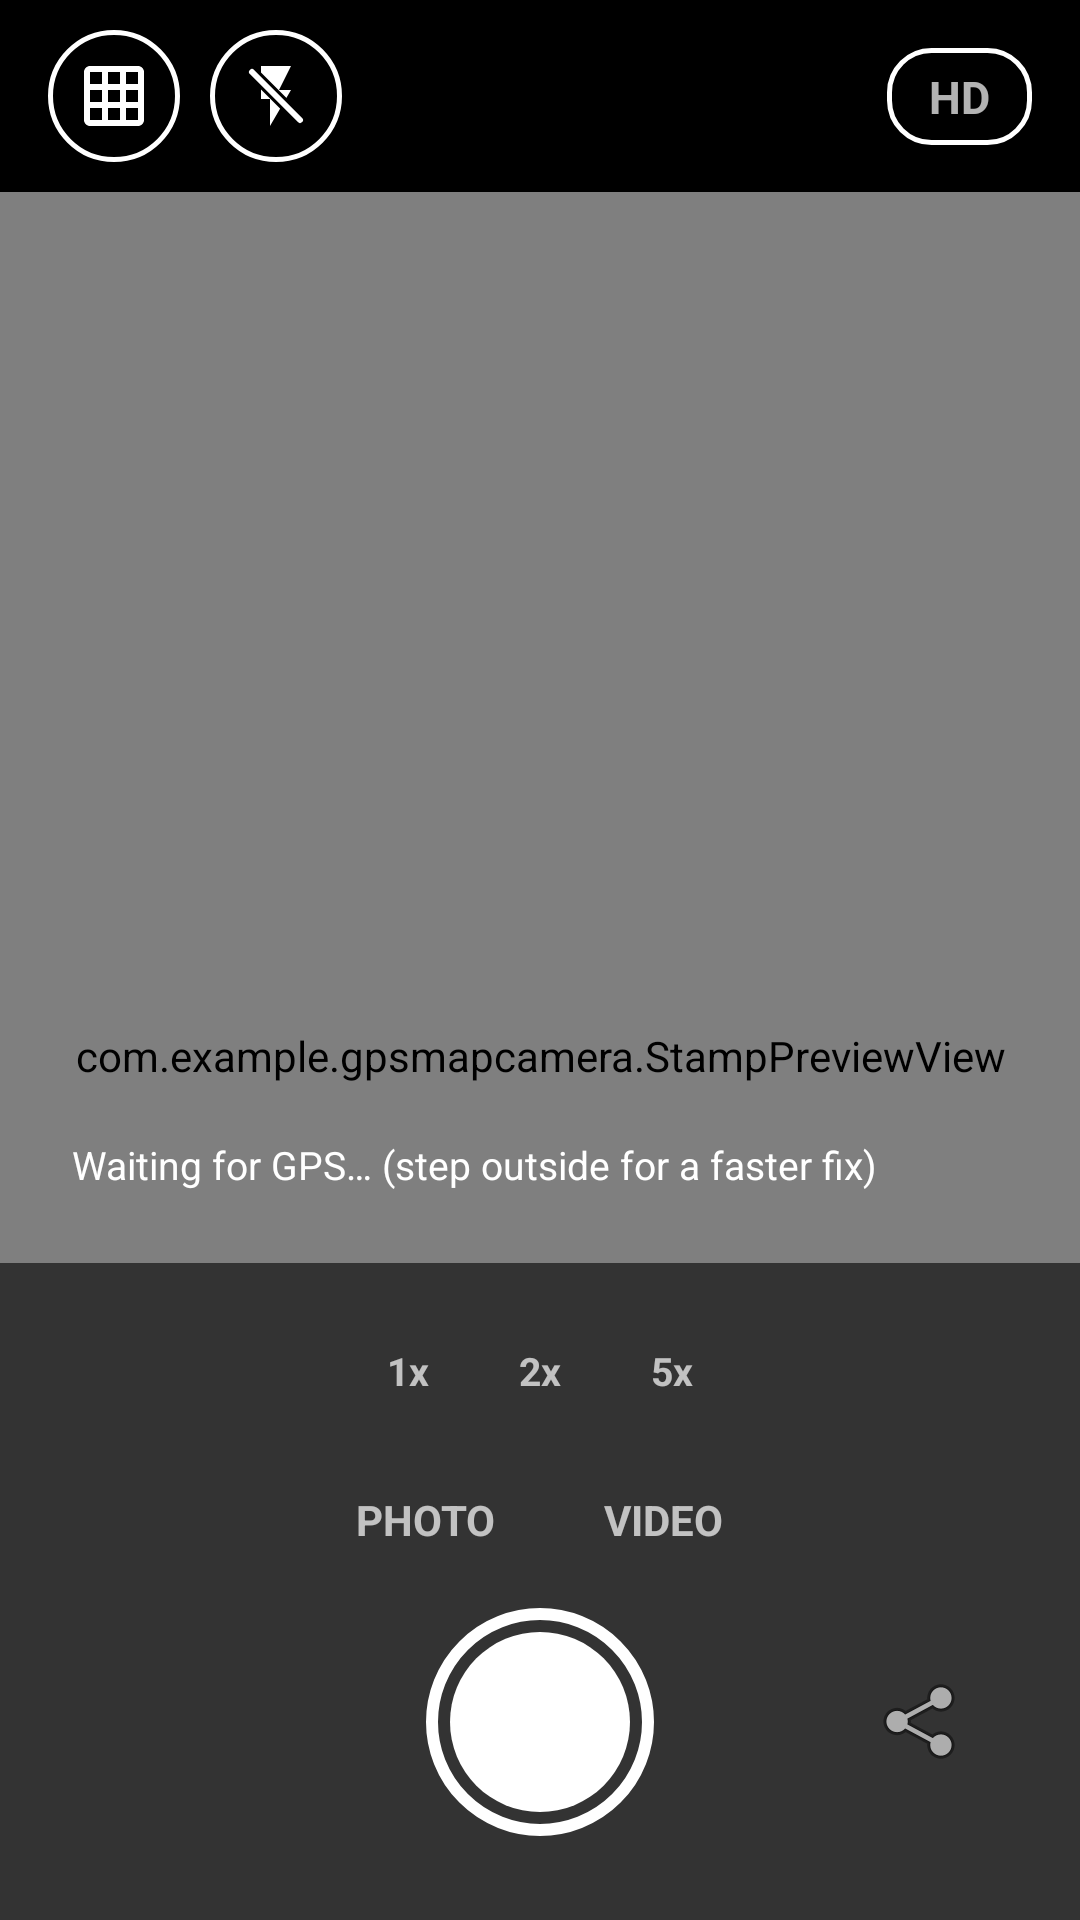

Write the Android layout XML for this screen, with the resource values it uses.
<!-- AndroidManifest.xml: application theme Theme.GPSMapCamera -->
<!-- res/layout/activity_main.xml -->
<?xml version="1.0" encoding="utf-8"?>
<FrameLayout xmlns:android="http://schemas.android.com/apk/res/android"
    android:layout_width="match_parent"
    android:layout_height="match_parent"
    android:background="#000000">

    
    <FrameLayout
        android:id="@+id/cameraFrame"
        android:layout_width="match_parent"
        android:layout_height="match_parent"
        android:layout_marginTop="64dp">

        <androidx.camera.view.PreviewView
            android:id="@+id/previewView"
            android:layout_width="match_parent"
            android:layout_height="match_parent" />

        
        <com.example.gpsmapcamera.GridOverlayView
            android:id="@+id/gridOverlay"
            android:layout_width="match_parent"
            android:layout_height="match_parent" />

        
        <com.example.gpsmapcamera.StampPreviewView
            android:id="@+id/stampPreview"
            android:layout_width="match_parent"
            android:layout_height="match_parent" />

        
        <View
            android:id="@+id/focusRing"
            android:layout_width="72dp"
            android:layout_height="72dp"
            android:background="@drawable/focus_ring"
            android:visibility="invisible" />
    </FrameLayout>

    
    <ImageButton
        android:id="@+id/gridButton"
        android:layout_width="44dp"
        android:layout_height="44dp"
        android:layout_gravity="top|start"
        android:layout_marginStart="16dp"
        android:layout_marginTop="10dp"
        android:background="@drawable/round_button_background"
        android:contentDescription="@string/grid_toggle"
        android:padding="10dp"
        android:scaleType="fitCenter"
        android:src="@drawable/ic_grid" />

    
    <ImageButton
        android:id="@+id/flashButton"
        android:layout_width="44dp"
        android:layout_height="44dp"
        android:layout_gravity="top|start"
        android:layout_marginStart="70dp"
        android:layout_marginTop="10dp"
        android:background="@drawable/round_button_background"
        android:contentDescription="@string/flash_toggle"
        android:padding="10dp"
        android:scaleType="fitCenter"
        android:src="@drawable/ic_flash_off" />

    
    <TextView
        android:id="@+id/zoomLabel"
        android:layout_width="wrap_content"
        android:layout_height="wrap_content"
        android:layout_gravity="center"
        android:background="@drawable/chip_background"
        android:paddingStart="18dp"
        android:paddingTop="8dp"
        android:paddingEnd="18dp"
        android:paddingBottom="8dp"
        android:textColor="#FFFFFF"
        android:textSize="22sp"
        android:textStyle="bold"
        android:visibility="gone" />

    
    <TextView
        android:id="@+id/qualityChip"
        android:layout_width="wrap_content"
        android:layout_height="wrap_content"
        android:layout_gravity="top|end"
        android:layout_marginTop="16dp"
        android:layout_marginEnd="16dp"
        android:background="@drawable/chip_background"
        android:contentDescription="@string/quality_toggle"
        android:paddingStart="14dp"
        android:paddingTop="6dp"
        android:paddingEnd="14dp"
        android:paddingBottom="6dp"
        android:text="@string/quality_hd"
        android:textSize="15sp"
        android:textStyle="bold" />

    
    <TextView
        android:id="@+id/recTimer"
        android:layout_width="wrap_content"
        android:layout_height="wrap_content"
        android:layout_gravity="top|center_horizontal"
        android:layout_marginTop="16dp"
        android:background="@drawable/rec_background"
        android:paddingStart="14dp"
        android:paddingTop="6dp"
        android:paddingEnd="14dp"
        android:paddingBottom="6dp"
        android:textColor="#FFFFFF"
        android:textSize="16sp"
        android:textStyle="bold"
        android:visibility="gone" />

    
    <LinearLayout
        android:id="@+id/processingView"
        android:layout_width="wrap_content"
        android:layout_height="wrap_content"
        android:layout_gravity="center"
        android:background="@drawable/info_background"
        android:gravity="center"
        android:orientation="vertical"
        android:padding="20dp"
        android:visibility="gone">

        <ProgressBar
            android:layout_width="48dp"
            android:layout_height="48dp"
            android:indeterminate="true" />

        <TextView
            android:id="@+id/processingText"
            android:layout_width="wrap_content"
            android:layout_height="wrap_content"
            android:layout_marginTop="12dp"
            android:textColor="#FFFFFF"
            android:textSize="14sp" />
    </LinearLayout>

    <LinearLayout
        android:layout_width="match_parent"
        android:layout_height="wrap_content"
        android:layout_gravity="bottom"
        android:orientation="vertical">

        <TextView
            android:id="@+id/infoText"
            android:layout_width="match_parent"
            android:layout_height="wrap_content"
            android:layout_margin="12dp"
            android:background="@drawable/info_background"
            android:padding="12dp"
            android:text="@string/waiting_gps"
            android:textColor="#FFFFFF"
            android:textSize="13sp" />

        <LinearLayout
            android:layout_width="match_parent"
            android:layout_height="wrap_content"
            android:background="#99000000"
            android:orientation="vertical"
            android:paddingTop="12dp"
            android:paddingBottom="28dp">

            
            <LinearLayout
                android:layout_width="wrap_content"
                android:layout_height="wrap_content"
                android:layout_gravity="center_horizontal"
                android:layout_marginBottom="10dp"
                android:background="@drawable/zoom_bar_background"
                android:orientation="horizontal"
                android:padding="4dp">

                <TextView
                    android:id="@+id/zoom05"
                    style="@style/ZoomChip"
                    android:text="@string/zoom_05"
                    android:visibility="gone" />

                <TextView
                    android:id="@+id/zoom1"
                    style="@style/ZoomChip"
                    android:text="@string/zoom_1" />

                <TextView
                    android:id="@+id/zoom2"
                    style="@style/ZoomChip"
                    android:text="@string/zoom_2" />

                <TextView
                    android:id="@+id/zoom5"
                    style="@style/ZoomChip"
                    android:text="@string/zoom_5" />
            </LinearLayout>

            
            <LinearLayout
                android:id="@+id/modeBar"
                android:layout_width="wrap_content"
                android:layout_height="wrap_content"
                android:layout_gravity="center_horizontal"
                android:layout_marginBottom="14dp"
                android:orientation="horizontal">

                <TextView
                    android:id="@+id/photoTab"
                    android:layout_width="wrap_content"
                    android:layout_height="wrap_content"
                    android:paddingStart="18dp"
                    android:paddingTop="6dp"
                    android:paddingEnd="18dp"
                    android:paddingBottom="6dp"
                    android:text="@string/mode_photo"
                    android:textSize="14sp"
                    android:textStyle="bold" />

                <TextView
                    android:id="@+id/videoTab"
                    android:layout_width="wrap_content"
                    android:layout_height="wrap_content"
                    android:paddingStart="18dp"
                    android:paddingTop="6dp"
                    android:paddingEnd="18dp"
                    android:paddingBottom="6dp"
                    android:text="@string/mode_video"
                    android:textSize="14sp"
                    android:textStyle="bold" />
            </LinearLayout>

            <LinearLayout
                android:layout_width="match_parent"
                android:layout_height="wrap_content"
                android:gravity="center_vertical"
                android:orientation="horizontal"
                android:paddingStart="24dp"
                android:paddingEnd="24dp">

                <ImageView
                    android:id="@+id/thumbnail"
                    android:layout_width="56dp"
                    android:layout_height="56dp"
                    android:background="@drawable/thumb_background"
                    android:contentDescription="@string/open_gallery"
                    android:padding="2dp"
                    android:scaleType="centerCrop"
                    android:src="@drawable/ic_gallery" />

                <Space
                    android:layout_width="0dp"
                    android:layout_height="1dp"
                    android:layout_weight="1" />

                <ImageButton
                    android:id="@+id/shutterButton"
                    android:layout_width="76dp"
                    android:layout_height="76dp"
                    android:background="@drawable/shutter_button"
                    android:contentDescription="@string/take_photo" />

                <Space
                    android:layout_width="0dp"
                    android:layout_height="1dp"
                    android:layout_weight="1" />

                <ImageButton
                    android:id="@+id/shareButton"
                    android:layout_width="56dp"
                    android:layout_height="56dp"
                    android:background="@android:color/transparent"
                    android:contentDescription="@string/share"
                    android:enabled="false"
                    android:src="@android:drawable/ic_menu_share" />
            </LinearLayout>
        </LinearLayout>
    </LinearLayout>
</FrameLayout>
<!-- resources referenced by this layout -->
<resources>
  <!-- drawable chip_background (drawable) -->
  <?xml version="1.0" encoding="utf-8"?>
  <shape xmlns:android="http://schemas.android.com/apk/res/android" android:shape="rectangle">
      <solid android:color="#66000000" />
      <stroke android:width="1.5dp" android:color="#FFFFFF" />
      <corners android:radius="14dp" />
  </shape>
  <!-- drawable focus_ring (drawable) -->
  <?xml version="1.0" encoding="utf-8"?>
  <shape xmlns:android="http://schemas.android.com/apk/res/android" android:shape="oval">
      <stroke android:width="2dp" android:color="#FFD54F" />
      <solid android:color="#00000000" />
  </shape>
  <!-- drawable rec_background (drawable) -->
  <?xml version="1.0" encoding="utf-8"?>
  <shape xmlns:android="http://schemas.android.com/apk/res/android" android:shape="rectangle">
      <solid android:color="#CCE53935" />
      <corners android:radius="16dp" />
  </shape>
  <!-- drawable round_button_background (drawable) -->
  <?xml version="1.0" encoding="utf-8"?>
  <selector xmlns:android="http://schemas.android.com/apk/res/android">
      <item android:state_selected="true">
          <shape android:shape="oval">
              <solid android:color="#CCFFB300" />
          </shape>
      </item>
      <item>
          <shape android:shape="oval">
              <solid android:color="#66000000" />
              <stroke android:width="1.5dp" android:color="#FFFFFF" />
          </shape>
      </item>
  </selector>
  <!-- drawable shutter_button (drawable) -->
  <?xml version="1.0" encoding="utf-8"?>
  <layer-list xmlns:android="http://schemas.android.com/apk/res/android">
      <item>
          <shape android:shape="oval">
              <stroke android:width="4dp" android:color="#FFFFFF" />
              <solid android:color="#00000000" />
          </shape>
      </item>
      <item android:bottom="8dp" android:left="8dp" android:right="8dp" android:top="8dp">
          <shape android:shape="oval">
              <solid android:color="#FFFFFF" />
          </shape>
      </item>
  </layer-list>
  <string name="flash_toggle">Flash: off / auto / on / torch</string>
  <string name="grid_toggle">Show or hide grid lines and level</string>
  <string name="mode_photo">PHOTO</string>
  <string name="mode_video">VIDEO</string>
  <string name="open_gallery">Open gallery</string>
  <string name="quality_hd">HD</string>
  <string name="quality_toggle">Switch HD / SD quality</string>
  <string name="share">Share</string>
  <string name="take_photo">Take photo</string>
  <string name="waiting_gps">Waiting for GPS… (step outside for a faster fix)</string>
  <string name="zoom_05">.5x</string>
  <string name="zoom_1">1x</string>
  <string name="zoom_2">2x</string>
  <string name="zoom_5">5x</string>
  <style name="ZoomChip">
          <item name="android:layout_width">40dp</item>
          <item name="android:layout_height">40dp</item>
          <item name="android:layout_marginStart">2dp</item>
          <item name="android:layout_marginEnd">2dp</item>
          <item name="android:gravity">center</item>
          <item name="android:background">@drawable/zoom_chip_background</item>
          <item name="android:textColor">@color/zoom_chip_text</item>
          <item name="android:textSize">13sp</item>
          <item name="android:textStyle">bold</item>
      </style>
  <style name="Theme.GPSMapCamera" parent="Theme.AppCompat.NoActionBar">
          <item name="android:windowBackground">@android:color/black</item>
          <item name="android:statusBarColor">@android:color/black</item>
          <item name="android:navigationBarColor">@android:color/black</item>
      </style>
  <!-- drawable zoom_chip_background (drawable) -->
  <?xml version="1.0" encoding="utf-8"?>
  <selector xmlns:android="http://schemas.android.com/apk/res/android">
      <item android:state_selected="true">
          <shape android:shape="oval">
              <solid android:color="#FFD54F" />
          </shape>
      </item>
      <item>
          <shape android:shape="oval">
              <solid android:color="#00000000" />
          </shape>
      </item>
  </selector>
</resources>
